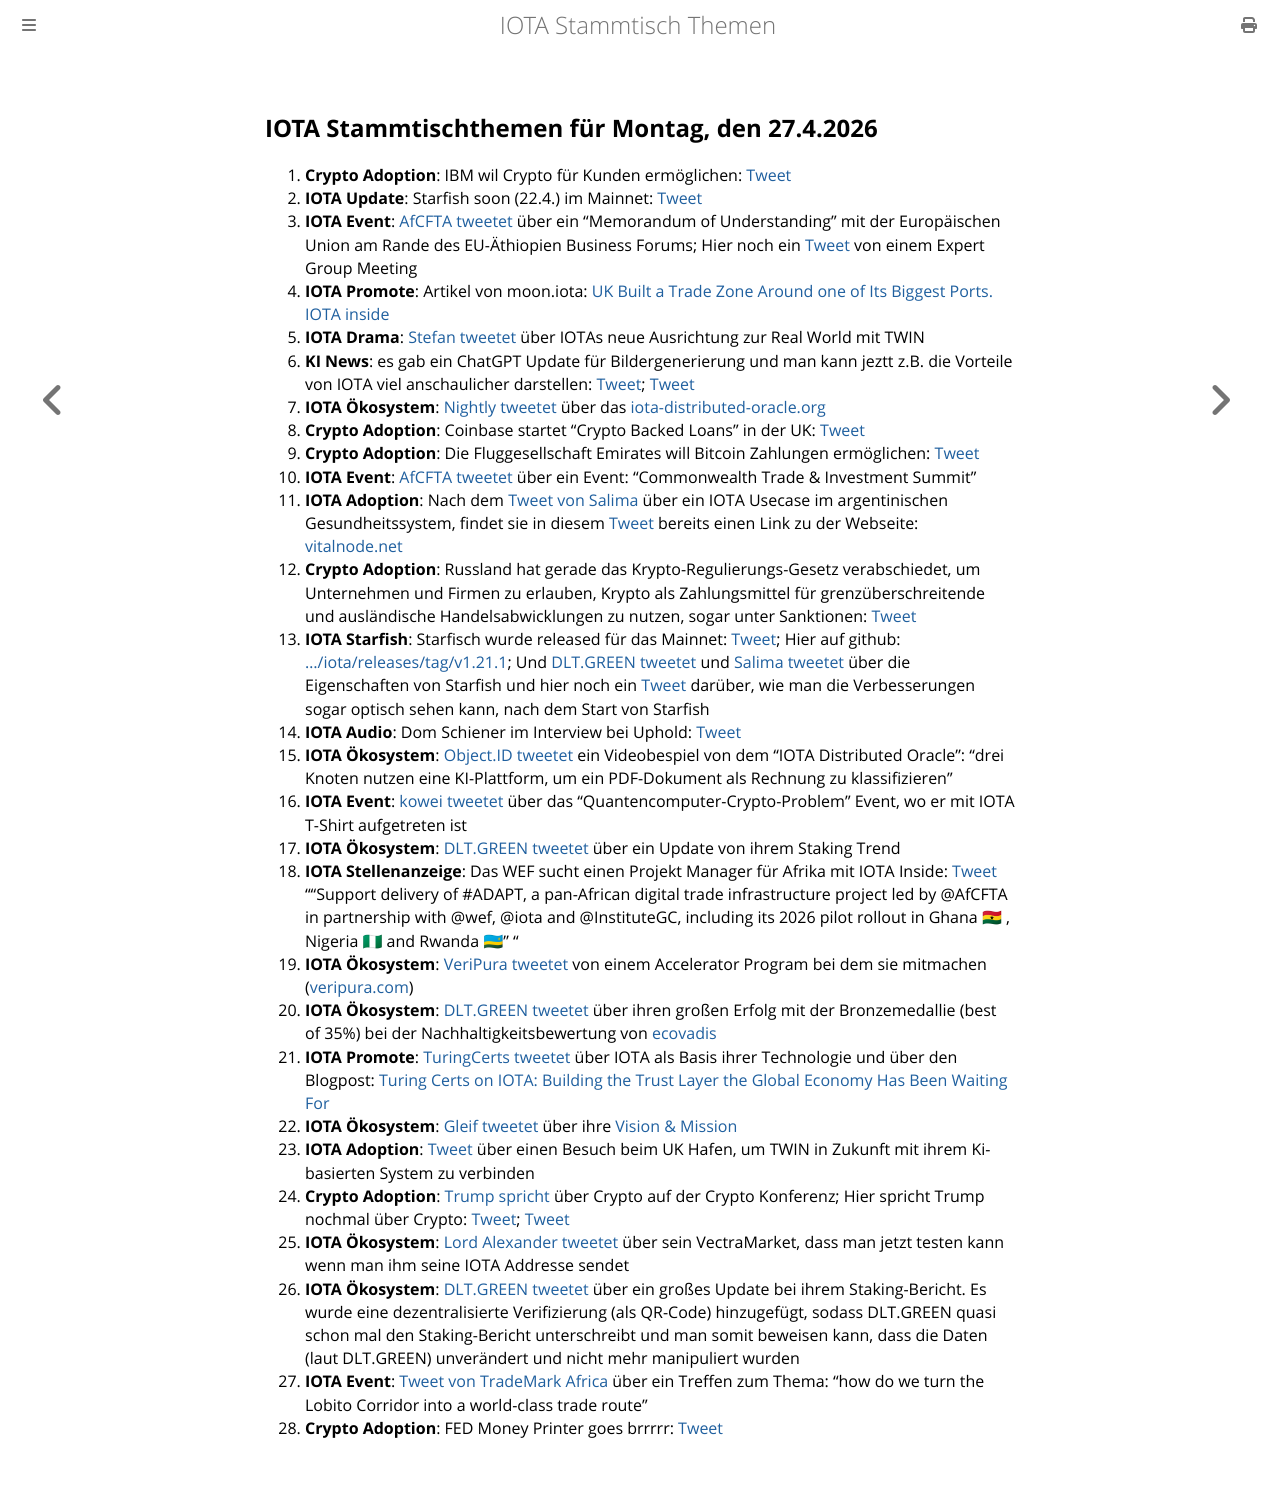

repository: iota-community/community-events · page: stammtisch/2026-04-27/index.html · generator: mdbook

## IOTA Stammtischthemen für Montag, den 27.4.2026

1. **Crypto Adoption**: IBM wil Crypto für Kunden ermöglichen: [Tweet](https://x.com/pete_rizzo_/status/2046388790277689622?s=20)
2. **IOTA Update**: Starfish soon (22.4.) im Mainnet: [Tweet](https://x.com/iotacreamies/status/2046324586724184492?s=20)
3. **IOTA Event**: [AfCFTA tweetet](https://x.com/AfCFTA/status/2046183239014810002?s=20) über ein "Memorandum of Understanding" mit der Europäischen Union am Rande des EU-Äthiopien Business Forums; Hier noch ein [Tweet](https://x.com/AfCFTA/status/2046996404766417214?s=20) von einem Expert Group Meeting
4. **IOTA Promote**: Artikel von moon.iota: [UK Built a Trade Zone Around one of Its Biggest Ports. IOTA inside](https://x.com/mooniota/status/2046235911143166131?s=20)
5. **IOTA Drama**: [Stefan tweetet](https://x.com/iota_penguin/status/2046547063538610679?s=20) über IOTAs neue Ausrichtung zur Real World mit TWIN
6. **KI News**: es gab ein ChatGPT Update für Bildergenerierung und man kann jeztt z.B. die Vorteile von IOTA viel anschaulicher darstellen: [Tweet](https://x.com/Vrom14286662/status/2046818353923149917?s=20); [Tweet](https://x.com/IotaRebased/status/2047301108314345808?s=20)
7. **IOTA Ökosystem**: [Nightly tweetet](https://x.com/Nightly_app/status/2046284433746280895?s=20) über das [iota-distributed-oracle.org](https://iota-distributed-oracle.org/)
8. **Crypto Adoption**: Coinbase startet "Crypto Backed Loans" in der UK: [Tweet](https://x.com/CryptoTice_/status/2046491626294694368?s=20)
9. **Crypto Adoption**: Die Fluggesellschaft Emirates will Bitcoin Zahlungen ermöglichen: [Tweet](https://x.com/TheBitcoinConf/status/2046570568195969523?s=20)
10. **IOTA Event**: [AfCFTA tweetet](https://x.com/AfCFTA/status/2046696949630333255?s=20) über ein Event: "Commonwealth Trade & Investment Summit"
11. **IOTA Adoption**: Nach dem [Tweet von Salima](https://x.com/Salimasbegum/status/2045912456329941502?s=20) über ein IOTA Usecase im argentinischen Gesundheitssystem, findet sie in diesem [Tweet](https://x.com/Salimasbegum/status/2046839337531150717?s=20) bereits einen Link zu der Webseite: [vitalnode.net](https://vitalnode.net/)
12. **Crypto Adoption**:  Russland hat gerade das Krypto-Regulierungs-Gesetz verabschiedet, um Unternehmen und Firmen zu erlauben, Krypto als Zahlungsmittel für grenzüberschreitende und ausländische Handelsabwicklungen zu nutzen, sogar unter Sanktionen: [Tweet](https://x.com/AshCrypto/status/2046856055766835429?s=20)
13. **IOTA Starfish**: Starfisch wurde released für das Mainnet: [Tweet](https://x.com/unzensiertX/status/2046873906133266444?s=20); Hier auf github: [.../iota/releases/tag/v1.21.1](https://github.com/iotaledger/iota/releases/tag/v1.21.1); Und [DLT.GREEN tweetet](https://x.com/dlt_green/status/2046956692294799372?s=20) und [Salima tweetet](https://x.com/Salimasbegum/status/2047061561072832638?s=20) über die Eigenschaften von Starfish und hier noch ein [Tweet](https://x.com/starfishoneiota/status/2047230302246883780?s=20) darüber, wie man die Verbesserungen sogar optisch sehen kann, nach dem Start von Starfish
14. **IOTA Audio**: Dom Schiener im Interview bei Uphold: [Tweet](https://x.com/UpholdMarkets/status/2045182470480646166?s=20)
15. **IOTA Ökosystem**: [Object.ID tweetet](https://x.com/ObjectID_io/status/2045082779986116774?s=20) ein Videobespiel von dem "IOTA Distributed Oracle": "drei Knoten nutzen eine KI-Plattform, um ein PDF-Dokument als Rechnung zu klassifizieren"
16. **IOTA Event**: [kowei tweetet](https://x.com/kowei1995/status/2046977063958266040?s=20) über das "Quantencomputer-Crypto-Problem" Event, wo er mit IOTA T-Shirt aufgetreten ist
17. **IOTA Ökosystem**: [DLT.GREEN tweetet](https://x.com/dlt_green/status/2047375780120772702?s=20) über ein Update von ihrem Staking Trend
18. **IOTA Stellenanzeige**: Das WEF sucht einen Projekt Manager für Afrika mit IOTA Inside: [Tweet](https://x.com/kurt_tangle/status/2047457718730932386?s=20) "“Support delivery of #ADAPT, a pan-African digital trade infrastructure project led by @AfCFTA in partnership with @wef, @iota and @InstituteGC, including its 2026 pilot rollout in Ghana 🇬🇭 , Nigeria 🇳🇬 and Rwanda 🇷🇼” "
19. **IOTA Ökosystem**: [VeriPura tweetet](https://x.com/VeriPura/status/2047477769635074503?s=20) von einem Accelerator Program bei dem sie mitmachen ([veripura.com](https://veripura.com/))
20. **IOTA Ökosystem**: [DLT.GREEN tweetet](https://x.com/dlt_green/status/2047635142999437523?s=20) über ihren großen Erfolg mit der Bronzemedallie (best of 35%) bei der Nachhaltigkeitsbewertung von [ecovadis](https://x.com/ecovadis)
21. **IOTA Promote**: [TuringCerts tweetet](https://x.com/turing_certs/status/2047661845872308453?s=20) über IOTA als Basis ihrer Technologie und über den Blogpost: [Turing Certs on IOTA: Building the Trust Layer the Global Economy Has Been Waiting For](https://turingcerts.com/turing-certs-on-iota/)
22. **IOTA Ökosystem**: [Gleif tweetet](https://x.com/GLEIF/status/2047656879287947301?s=20) über ihre [Vision & Mission](https://www.gleif.org/en/about/vision-mission)
23. **IOTA Adoption**: [Tweet](https://x.com/IotaRebased/status/2047706884627447861?s=20) über einen Besuch beim UK Hafen, um TWIN in Zukunft mit ihrem Ki-basierten System zu verbinden
24. **Crypto Adoption**: [Trump spricht](https://x.com/CryptoTice_/status/2047963829448102180?s=20) über Crypto auf der Crypto Konferenz; Hier spricht Trump nochmal über Crypto: [Tweet](https://x.com/AshCrypto/status/2048122848275775957?s=20); [Tweet](https://x.com/crypto_king34/status/2048351436983910818?s=20)
25. **IOTA Ökosystem**: [Lord Alexander tweetet](https://x.com/shortaktien/status/2048006288894730396?s=20) über sein VectraMarket, dass man jetzt testen kann wenn man ihm seine IOTA Addresse sendet
26. **IOTA Ökosystem**: [DLT.GREEN tweetet](https://x.com/dlt_green/status/2048415084955713656?s=20) über ein großes Update bei ihrem Staking-Bericht. Es wurde eine dezentralisierte Verifizierung (als QR-Code) hinzugefügt, sodass DLT.GREEN quasi schon mal den Staking-Bericht unterschreibt und man somit beweisen kann, dass die Daten (laut DLT.GREEN) unverändert und nicht mehr manipuliert wurden
27. **IOTA Event**: [Tweet von TradeMark Africa](https://x.com/TradeMarkAfrica/status/2048689547848876311?s=20) über ein Treffen zum Thema: "how do we turn the Lobito Corridor into a world-class trade route"
28. **Crypto Adoption**: FED Money Printer goes brrrrr: [Tweet](https://x.com/BSCGemsAlert/status/2048350115417784416?s=20)
